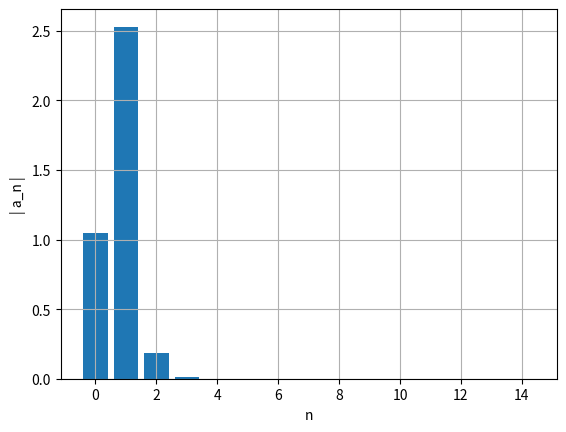
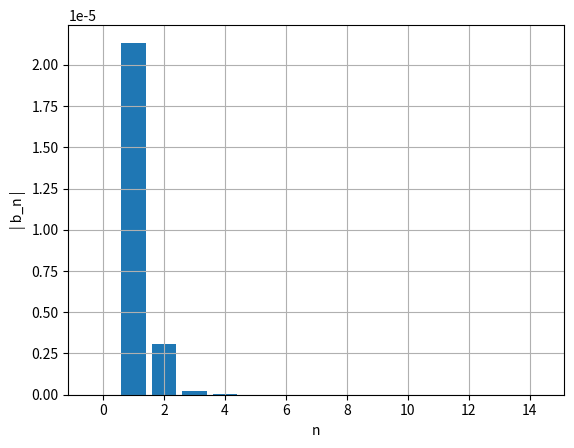

Here is the Python script that generated these plots, in order:
import numpy as np
import matplotlib.pyplot as plt

x0 = 2.2
v0 = 0
k = 1
m = 1
ti = 0
tf = 20
dt = 0.001
n = int((tf-ti)/dt)
alpha = 0.05
beta = 0
ti_estac = 0

def fourier_calc(t,x,t0,t1,dt,nf):
    T=t[t1]-t[t0]
    ome=2*np.pi/T

    s1=x[t0]*np.cos(nf*ome*t[t0])
    s2=x[t1]*np.cos(nf*ome*t[t1])
    st=x[t0+1:t1]*np.cos(nf*ome*t[t0+1:t1])
    soma=np.sum(st)
    
    q1=x[t0]*np.sin(nf*ome*t[t0])
    q2=x[t1]*np.sin(nf*ome*t[t1])
    qt=x[t0+1:t1]*np.sin(nf*ome*t[t0+1:t1])
    somq=np.sum(qt)
    
    intega=((s1+s2)/2+soma)*dt
    af=2/T*intega
    integq=((q1+q2)/2+somq)*dt
    bf=2/T*integq
    return af,bf
def fourier(x0,v0,m,k,alpha,t,n,ti_estac, dt,beta): 
    x=np.empty(n+1)
    v=np.empty(n+1)
    a=np.empty(n+1)
    E=np.empty(n+1)
    
    v[0]=v0
    x[0]=x0
    cntMax=0
    ind=np.transpose([0 for i in range(1000)])
    afo=np.zeros(15)
    bfo=np.zeros(15)

    for i in range(n):
        a[i]=(-k/m*x[i]) - ((3/m*alpha)*(x[i]**2))
        v[i+1]=v[i]+a[i]*dt
        x[i+1]=x[i]+v[i+1]*dt
        E[i]=0.5*m*v[i]**2+0.5*k*x[i]**2
        if t[i]>ti_estac and x[i-1] < x[i] and  x[i+1] < x[i]:
            cntMax+=1
            ind[cntMax]=int(i)
    		
    t0=ind[cntMax-1]
    t1=ind[cntMax]    
    for i in range(15):
        af, bf=fourier_calc(t,x,t0,t1,dt,i)
        afo[i]=af
        bfo[i]=bf
    
    print("an = ", afo)
    print("bn = ", bfo)

    ii=np.linspace(0,14,15)
    plt.figure()
    plt.ylabel('| a_n |')
    plt.xlabel('n')
    plt.bar(ii,np.abs(afo))
    plt.grid()
    plt.show()

    ii=np.linspace(0,14,15)
    plt.figure()
    plt.ylabel('| b_n |')
    plt.xlabel('n')
    plt.bar(ii,np.abs(bfo))
    plt.grid()
    plt.show()

t = np.linspace(ti, tf, n+1)
fourier(x0,v0,m,k,alpha,t,n,ti_estac, dt,beta)